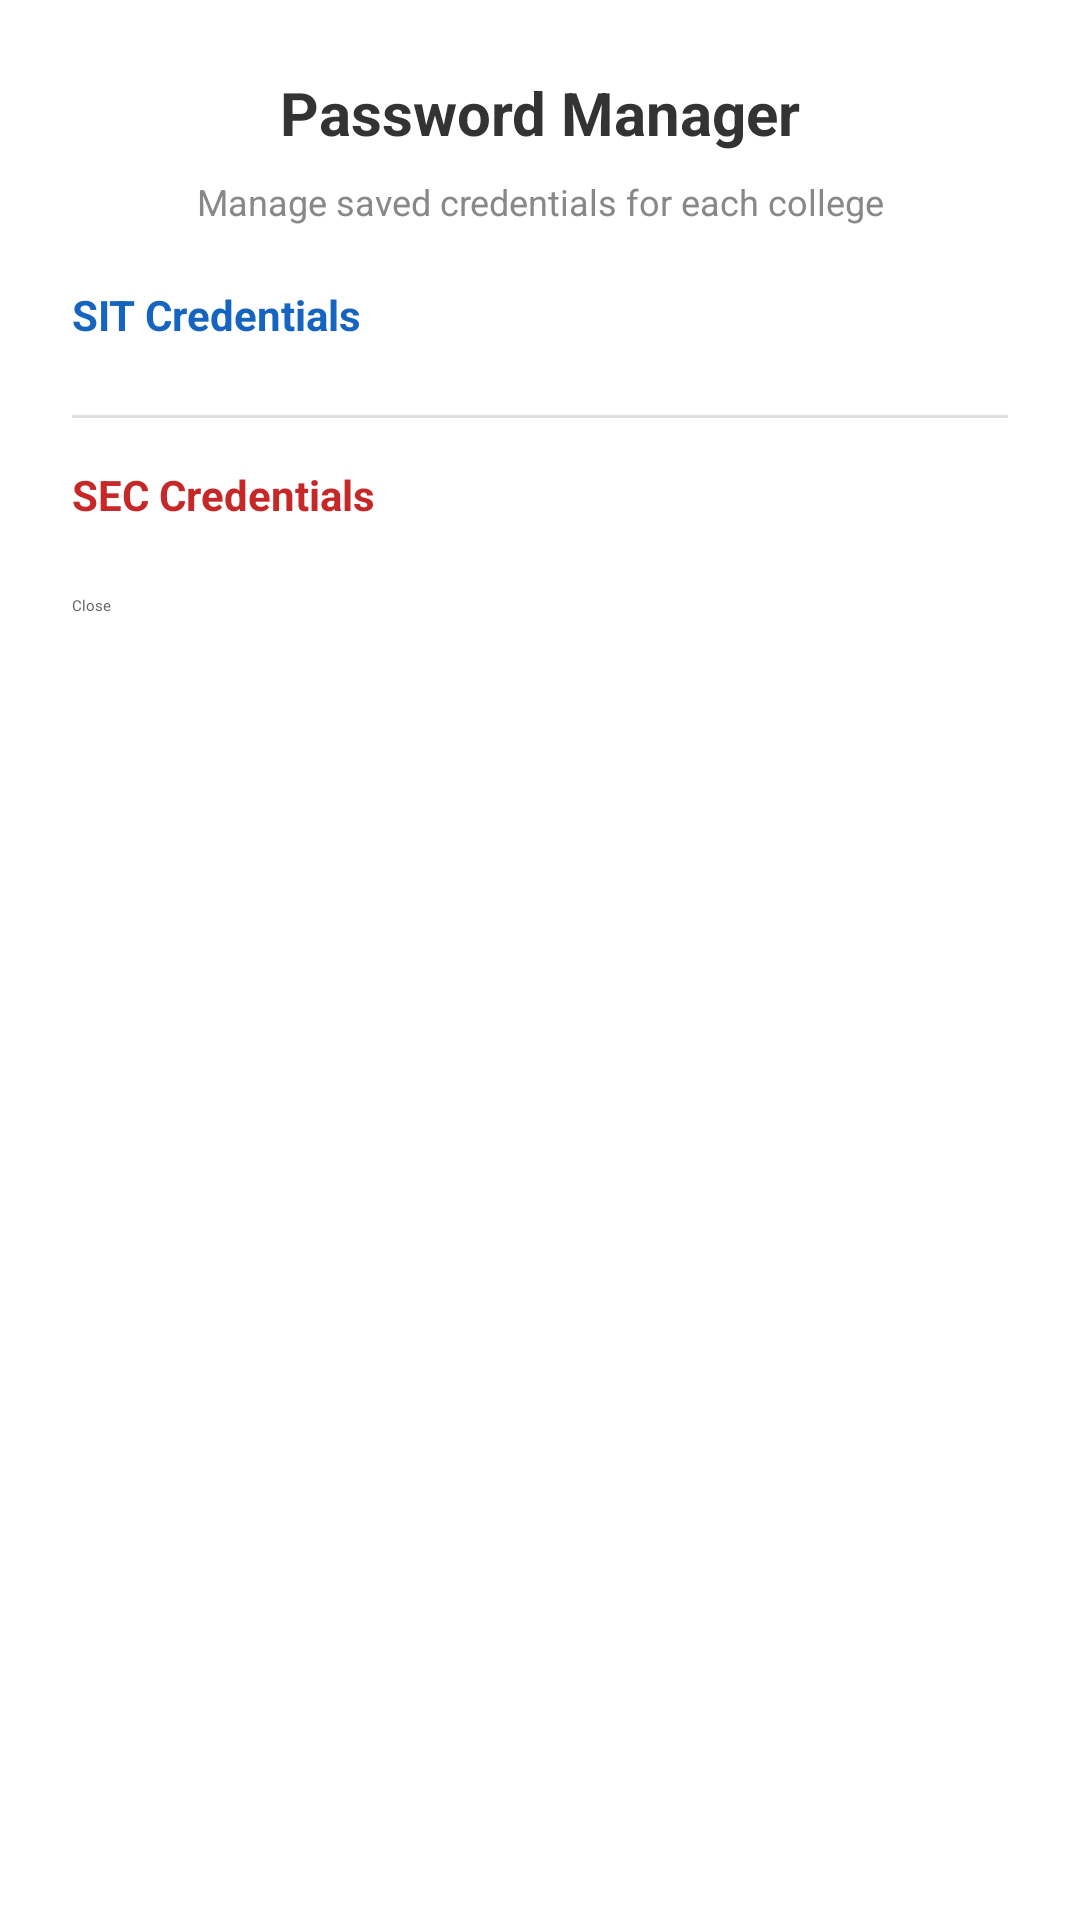

Android layout source for this screen:
<!-- AndroidManifest.xml: application theme Theme.EduMateUnlocker -->
<!-- res/layout/dialog_password_manager.xml -->
<?xml version="1.0" encoding="utf-8"?>
<LinearLayout xmlns:android="http://schemas.android.com/apk/res/android"
    xmlns:app="http://schemas.android.com/apk/res-auto"
    android:layout_width="match_parent"
    android:layout_height="wrap_content"
    android:orientation="vertical"
    android:padding="24dp"
    android:background="@drawable/dialog_background">

    
    <TextView
        android:layout_width="match_parent"
        android:layout_height="wrap_content"
        android:text="Password Manager"
        android:textSize="20sp"
        android:textStyle="bold"
        android:textColor="#333333"
        android:gravity="center"
        android:layout_marginBottom="8dp" />

    
    <TextView
        android:layout_width="match_parent"
        android:layout_height="wrap_content"
        android:text="Manage saved credentials for each college"
        android:textSize="12sp"
        android:textColor="#888888"
        android:gravity="center"
        android:layout_marginBottom="20dp" />

    
    <TextView
        android:layout_width="match_parent"
        android:layout_height="wrap_content"
        android:text="SIT Credentials"
        android:textSize="14sp"
        android:textColor="#1565C0"
        android:textStyle="bold"
        android:layout_marginBottom="8dp" />

    <androidx.recyclerview.widget.RecyclerView
        android:id="@+id/recyclerSIT"
        android:layout_width="match_parent"
        android:layout_height="wrap_content"
        android:maxHeight="150dp"
        android:nestedScrollingEnabled="false" />

    <TextView
        android:id="@+id/textNoSITCredentials"
        android:layout_width="match_parent"
        android:layout_height="wrap_content"
        android:text="No saved credentials"
        android:textSize="13sp"
        android:textColor="#999999"
        android:gravity="center"
        android:padding="16dp"
        android:visibility="gone" />

    
    <View
        android:layout_width="match_parent"
        android:layout_height="1dp"
        android:background="#E0E0E0"
        android:layout_marginVertical="16dp" />

    
    <TextView
        android:layout_width="match_parent"
        android:layout_height="wrap_content"
        android:text="SEC Credentials"
        android:textSize="14sp"
        android:textColor="#C62828"
        android:textStyle="bold"
        android:layout_marginBottom="8dp" />

    <androidx.recyclerview.widget.RecyclerView
        android:id="@+id/recyclerSEC"
        android:layout_width="match_parent"
        android:layout_height="wrap_content"
        android:maxHeight="150dp"
        android:nestedScrollingEnabled="false" />

    <TextView
        android:id="@+id/textNoSECCredentials"
        android:layout_width="match_parent"
        android:layout_height="wrap_content"
        android:text="No saved credentials"
        android:textSize="13sp"
        android:textColor="#999999"
        android:gravity="center"
        android:padding="16dp"
        android:visibility="gone" />

    
    <Button
        android:id="@+id/btnClosePasswordManager"
        android:layout_width="match_parent"
        android:layout_height="wrap_content"
        android:text="Close"
        android:textColor="#666666"
        android:background="?attr/selectableItemBackground"
        android:layout_marginTop="16dp" />

</LinearLayout>
<!-- resources referenced by this layout -->
<resources>

</resources>
